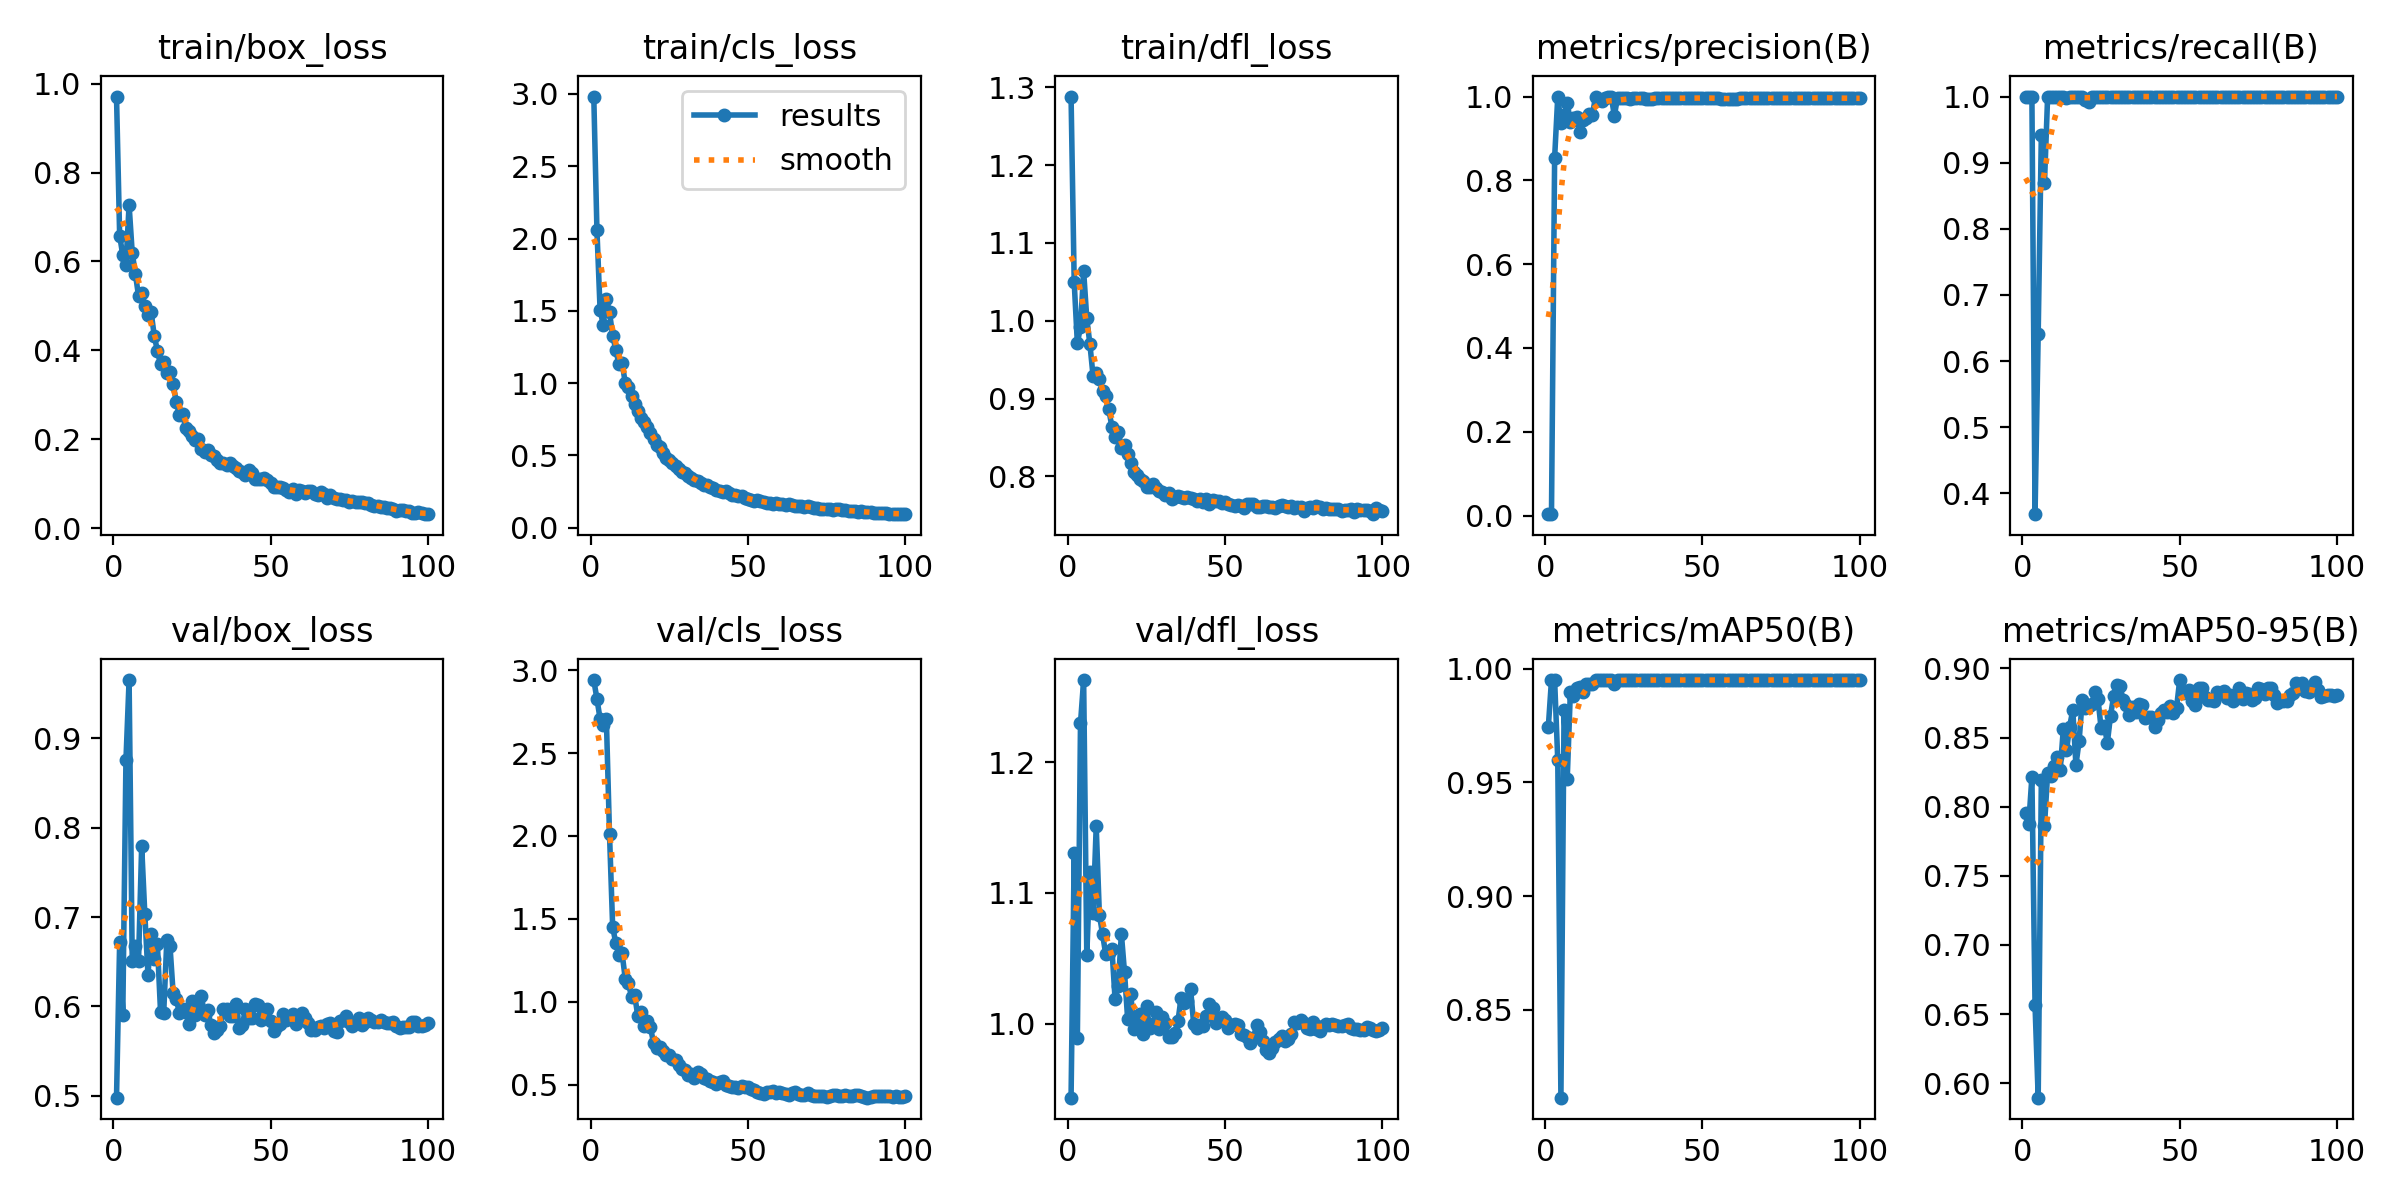

Source data for this figure (header and first rows):
epoch, train/box_loss, train/cls_loss, train/dfl_loss, metrics/precision(B), metrics/recall(B), metrics/mAP50(B), metrics/mAP50-95(B), val/box_loss, val/cls_loss, val/dfl_loss, lr/pg0, lr/pg1, lr/pg2
1, 0.971, 2.982, 1.288, 0.00333, 1, 0.9745, 0.7957, 0.4979, 2.941, 0.9435, 0.00044, 0.00044, 0.00044
2, 0.6583, 2.058, 1.049, 0.00333, 1, 0.995, 0.7878, 0.6719, 2.827, 1.13, 0.0008911, 0.0008911, 0.0008911
3, 0.6135, 1.508, 0.9713, 0.8539, 1, 0.995, 0.8216, 0.5909, 2.707, 0.9887, 0.001333, 0.001333, 0.001333
4, 0.5931, 1.403, 0.992, 1, 0.3684, 0.9596, 0.6562, 0.8754, 2.672, 1.23, 0.001766, 0.001766, 0.001766
5, 0.7271, 1.581, 1.064, 0.9365, 0.6416, 0.8114, 0.5895, 0.9652, 2.705, 1.263, 0.001921, 0.001921, 0.001921
6, 0.619, 1.49, 1.003, 0.9559, 0.9421, 0.9817, 0.8192, 0.6513, 2.011, 1.052, 0.001901, 0.001901, 0.001901
7, 0.5724, 1.328, 0.9696, 0.9855, 0.8696, 0.9513, 0.7861, 0.668, 1.452, 1.116, 0.001881, 0.001881, 0.001881
8, 0.5224, 1.231, 0.9288, 0.9391, 1, 0.9896, 0.8242, 0.651, 1.353, 1.084, 0.001861, 0.001861, 0.001861
9, 0.5298, 1.129, 0.9327, 0.9492, 1, 0.9879, 0.822, 0.7795, 1.282, 1.151, 0.001842, 0.001842, 0.001842
10, 0.5002, 1.142, 0.9257, 0.951, 1, 0.9917, 0.8292, 0.7036, 1.293, 1.083, 0.001822, 0.001822, 0.001822
11, 0.4799, 1.001, 0.9097, 0.9161, 1, 0.9918, 0.8362, 0.6356, 1.14, 1.069, 0.001802, 0.001802, 0.001802
12, 0.4865, 0.9699, 0.9028, 0.9441, 1, 0.9896, 0.8264, 0.6807, 1.113, 1.053, 0.001782, 0.001782, 0.001782
13, 0.4332, 0.9076, 0.8862, 0.9499, 1, 0.9933, 0.8564, 0.653, 1.03, 1.054, 0.001762, 0.001762, 0.001762
14, 0.3991, 0.8587, 0.8632, 0.9583, 0.998, 0.9933, 0.8407, 0.6695, 1.038, 1.057, 0.001743, 0.001743, 0.001743
15, 0.3685, 0.8092, 0.8502, 0.9565, 1, 0.9933, 0.858, 0.594, 0.9147, 1.019, 0.001723, 0.001723, 0.001723
16, 0.3742, 0.7576, 0.8564, 0.9986, 1, 0.995, 0.8699, 0.5921, 0.9411, 1.029, 0.001703, 0.001703, 0.001703
17, 0.3481, 0.7281, 0.836, 0.9922, 1, 0.995, 0.8303, 0.6743, 0.8516, 1.069, 0.001683, 0.001683, 0.001683
18, 0.3522, 0.6932, 0.84, 0.9905, 1, 0.995, 0.8472, 0.6682, 0.8864, 1.039, 0.001663, 0.001663, 0.001663
19, 0.3236, 0.6544, 0.8283, 0.9961, 1, 0.995, 0.8769, 0.6151, 0.8459, 1.003, 0.001644, 0.001644, 0.001644
20, 0.2848, 0.6147, 0.8168, 1, 0.9945, 0.995, 0.8711, 0.6088, 0.7533, 1.022, 0.001624, 0.001624, 0.001624
21, 0.2538, 0.5726, 0.8052, 1, 0.9918, 0.995, 0.873, 0.5922, 0.7193, 0.9958, 0.001604, 0.001604, 0.001604
22, 0.2564, 0.5555, 0.8017, 0.9544, 1, 0.9933, 0.8744, 0.597, 0.7241, 1.005, 0.001584, 0.001584, 0.001584
23, 0.2253, 0.5147, 0.7961, 0.9975, 1, 0.995, 0.8828, 0.5937, 0.7042, 1.007, 0.001564, 0.001564, 0.001564
24, 0.2181, 0.4804, 0.7935, 0.9967, 1, 0.995, 0.8783, 0.5801, 0.6781, 0.9925, 0.001545, 0.001545, 0.001545
25, 0.207, 0.4651, 0.7864, 0.9972, 1, 0.995, 0.8568, 0.6062, 0.6798, 1.013, 0.001525, 0.001525, 0.001525
26, 0.1982, 0.4485, 0.7865, 0.9964, 1, 0.995, 0.8583, 0.5905, 0.6518, 0.9968, 0.001505, 0.001505, 0.001505
27, 0.2011, 0.425, 0.7904, 0.9932, 1, 0.995, 0.8464, 0.599, 0.649, 0.9995, 0.001485, 0.001485, 0.001485
28, 0.1793, 0.4034, 0.7848, 0.9962, 1, 0.995, 0.8659, 0.6115, 0.6172, 1.009, 0.001465, 0.001465, 0.001465
29, 0.1723, 0.3847, 0.7817, 0.9966, 1, 0.995, 0.8802, 0.5901, 0.5949, 0.9958, 0.001446, 0.001446, 0.001446
30, 0.1769, 0.3777, 0.7796, 0.9962, 1, 0.995, 0.8878, 0.5963, 0.5856, 1.005, 0.001426, 0.001426, 0.001426
31, 0.1646, 0.3575, 0.7767, 0.9963, 1, 0.995, 0.8874, 0.5788, 0.5571, 1, 0.001406, 0.001406, 0.001406
32, 0.1623, 0.3437, 0.7784, 0.995, 1, 0.995, 0.8772, 0.5703, 0.5648, 0.9898, 0.001386, 0.001386, 0.001386
33, 0.1534, 0.3327, 0.7716, 0.9941, 1, 0.995, 0.8735, 0.5741, 0.542, 0.9898, 0.001366, 0.001366, 0.001366
34, 0.1473, 0.3234, 0.7732, 0.995, 1, 0.995, 0.8667, 0.5785, 0.5784, 0.9931, 0.001347, 0.001347, 0.001347
35, 0.1474, 0.3106, 0.7752, 0.9954, 1, 0.995, 0.8721, 0.5966, 0.5625, 1.002, 0.001327, 0.001327, 0.001327
36, 0.1416, 0.2971, 0.774, 0.9964, 1, 0.995, 0.8682, 0.5972, 0.5406, 1.02, 0.001307, 0.001307, 0.001307
37, 0.1469, 0.2932, 0.7725, 0.9962, 1, 0.995, 0.8743, 0.5896, 0.5361, 1.016, 0.001287, 0.001287, 0.001287
38, 0.1392, 0.2786, 0.7733, 0.9967, 1, 0.995, 0.8737, 0.5892, 0.5194, 1.018, 0.001267, 0.001267, 0.001267
39, 0.1353, 0.2743, 0.7726, 0.996, 1, 0.995, 0.8641, 0.6023, 0.5181, 1.027, 0.001248, 0.001248, 0.001248
40, 0.1296, 0.2628, 0.7712, 0.9961, 1, 0.995, 0.8646, 0.5761, 0.5049, 0.9995, 0.001228, 0.001228, 0.001228
41, 0.1256, 0.2549, 0.7678, 0.9957, 1, 0.995, 0.8652, 0.5792, 0.513, 0.9967, 0.001208, 0.001208, 0.001208
42, 0.1207, 0.2462, 0.7708, 0.9959, 1, 0.995, 0.8574, 0.5969, 0.5228, 0.9992, 0.001188, 0.001188, 0.001188
43, 0.1303, 0.2524, 0.7674, 0.9963, 1, 0.995, 0.8628, 0.5865, 0.4973, 0.9985, 0.001168, 0.001168, 0.001168
44, 0.1234, 0.2391, 0.771, 0.9962, 1, 0.995, 0.8678, 0.5867, 0.4894, 1.006, 0.001149, 0.001149, 0.001149
45, 0.1115, 0.2283, 0.7646, 0.9963, 1, 0.995, 0.8702, 0.6022, 0.4873, 1.015, 0.001129, 0.001129, 0.001129
46, 0.1099, 0.2241, 0.7692, 0.9961, 1, 0.995, 0.8684, 0.6012, 0.4855, 1.012, 0.001109, 0.001109, 0.001109
47, 0.1098, 0.2223, 0.7685, 0.9958, 1, 0.995, 0.8727, 0.5848, 0.4771, 1, 0.001089, 0.001089, 0.001089
48, 0.1135, 0.2162, 0.7685, 0.9958, 1, 0.995, 0.868, 0.5878, 0.4919, 1.003, 0.001069, 0.001069, 0.001069
49, 0.1083, 0.2059, 0.7664, 0.9965, 1, 0.995, 0.8717, 0.5969, 0.4848, 1.006, 0.00105, 0.00105, 0.00105
50, 0.1013, 0.1999, 0.7673, 0.9968, 1, 0.995, 0.8916, 0.5833, 0.483, 1.002, 0.00103, 0.00103, 0.00103
51, 0.09355, 0.1931, 0.7644, 0.997, 1, 0.995, 0.882, 0.5728, 0.4712, 0.9966, 0.00101, 0.00101, 0.00101
52, 0.09265, 0.1877, 0.7633, 0.9967, 1, 0.995, 0.883, 0.5786, 0.4678, 0.9987, 0.0009902, 0.0009902, 0.0009902
53, 0.09292, 0.1892, 0.7624, 0.9968, 1, 0.995, 0.8842, 0.5802, 0.4528, 0.9994, 0.0009704, 0.0009704, 0.0009704
54, 0.09121, 0.1857, 0.7638, 0.9966, 1, 0.995, 0.8768, 0.5911, 0.4478, 0.9988, 0.0009506, 0.0009506, 0.0009506
55, 0.08531, 0.1745, 0.7614, 0.9964, 1, 0.995, 0.8736, 0.5847, 0.4449, 0.9924, 0.0009308, 0.0009308, 0.0009308
56, 0.08067, 0.1721, 0.7597, 0.995, 1, 0.995, 0.8857, 0.5884, 0.457, 0.9911, 0.000911, 0.000911, 0.000911
57, 0.08882, 0.1727, 0.7647, 0.9943, 1, 0.995, 0.8859, 0.5913, 0.4582, 0.9896, 0.0008912, 0.0008912, 0.0008912
58, 0.07732, 0.1632, 0.7639, 0.9935, 1, 0.995, 0.8792, 0.5806, 0.4621, 0.985, 0.0008714, 0.0008714, 0.0008714
59, 0.08642, 0.1709, 0.7643, 0.9946, 1, 0.995, 0.8773, 0.5858, 0.4477, 0.9889, 0.0008516, 0.0008516, 0.0008516
60, 0.0839, 0.1633, 0.7613, 0.9945, 1, 0.995, 0.8769, 0.5932, 0.4582, 0.9991, 0.0008318, 0.0008318, 0.0008318
... 40 more rows
